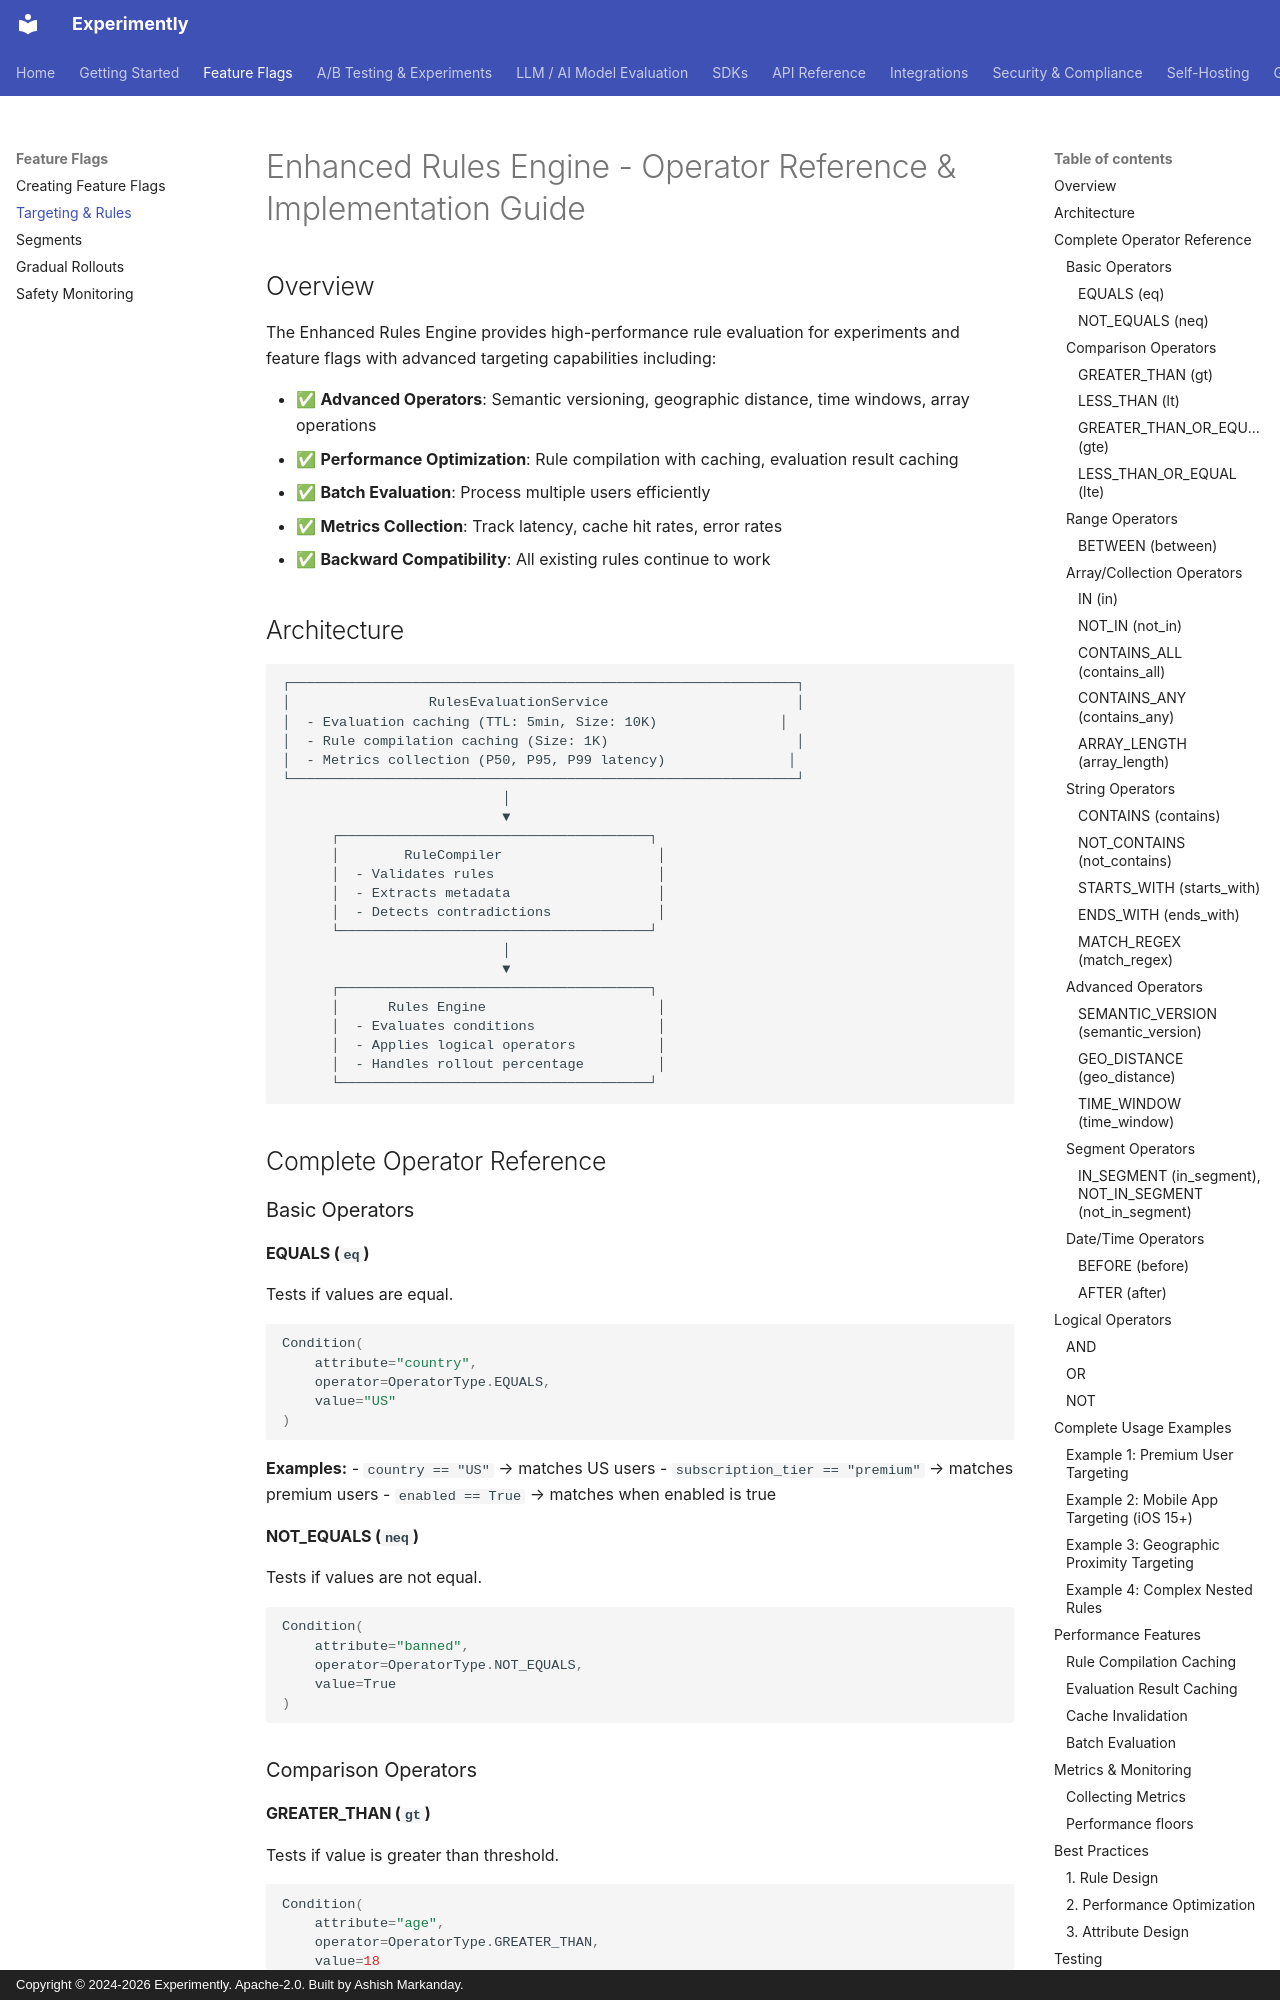

repository: getexperimently/experimently · page: Enhanced_Rules_Engine_Reference/index.html · generator: mkdocs · copyright: Copyright © 2024-2026 Experimently. Apache-2.0. Built by Ashish Markanday.

# Enhanced Rules Engine - Operator Reference & Implementation Guide

## Overview

The Enhanced Rules Engine provides high-performance rule evaluation for experiments and feature flags with advanced targeting capabilities including:

- ✅ **Advanced Operators**: Semantic versioning, geographic distance, time windows, array operations
- ✅ **Performance Optimization**: Rule compilation with caching, evaluation result caching
- ✅ **Batch Evaluation**: Process multiple users efficiently
- ✅ **Metrics Collection**: Track latency, cache hit rates, error rates
- ✅ **Backward Compatibility**: All existing rules continue to work

## Architecture

```text
┌──────────────────────────────────────────────────────────────┐
│                 RulesEvaluationService                       │
│  - Evaluation caching (TTL: 5min, Size: 10K)               │
│  - Rule compilation caching (Size: 1K)                       │
│  - Metrics collection (P50, P95, P99 latency)               │
└──────────────────────────────────────────────────────────────┘
                           │
                           ▼
      ┌──────────────────────────────────────┐
      │        RuleCompiler                   │
      │  - Validates rules                    │
      │  - Extracts metadata                  │
      │  - Detects contradictions             │
      └──────────────────────────────────────┘
                           │
                           ▼
      ┌──────────────────────────────────────┐
      │      Rules Engine                     │
      │  - Evaluates conditions               │
      │  - Applies logical operators          │
      │  - Handles rollout percentage         │
      └──────────────────────────────────────┘
```

## Complete Operator Reference

### Basic Operators

#### EQUALS (`eq`)
Tests if values are equal.

```python
Condition(
    attribute="country",
    operator=OperatorType.EQUALS,
    value="US"
)
```

**Examples:**
- `country == "US"` → matches US users
- `subscription_tier == "premium"` → matches premium users
- `enabled == True` → matches when enabled is true

#### NOT_EQUALS (`neq`)
Tests if values are not equal.

```python
Condition(
    attribute="banned",
    operator=OperatorType.NOT_EQUALS,
    value=True
)
```

### Comparison Operators

#### GREATER_THAN (`gt`)
Tests if value is greater than threshold.

```python
Condition(
    attribute="age",
    operator=OperatorType.GREATER_THAN,
    value=18
)
```
